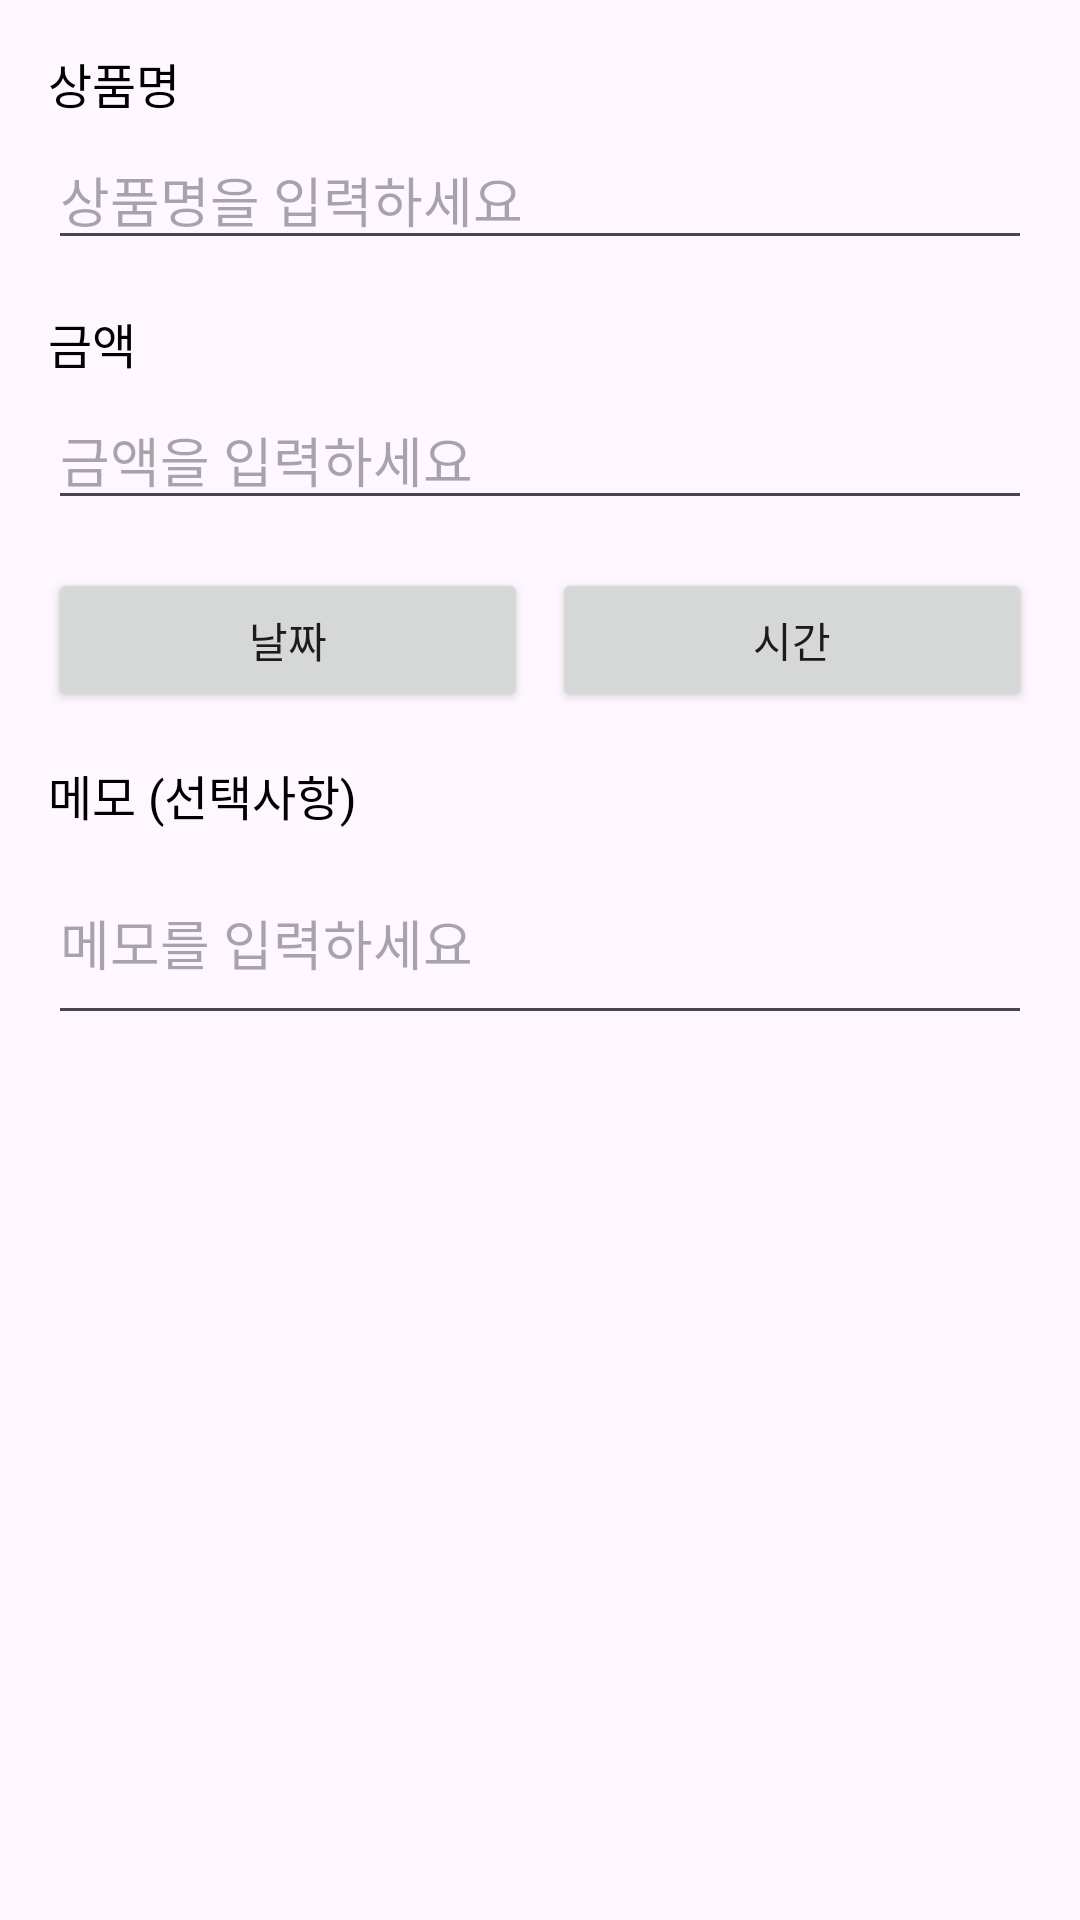

Reconstruct the res/layout file that produces this screen, plus the resources it refers to.
<!-- AndroidManifest.xml: application theme Theme.FoodCare -->
<!-- res/layout/dialog_add_expense.xml -->
<?xml version="1.0" encoding="utf-8"?>
<LinearLayout xmlns:android="http://schemas.android.com/apk/res/android"
    android:layout_width="match_parent"
    android:layout_height="wrap_content"
    android:orientation="vertical"
    android:padding="16dp">

    <TextView
        android:layout_width="wrap_content"
        android:layout_height="wrap_content"
        android:text="상품명"
        android:textSize="16sp"
        android:textColor="#000000" />

    <EditText
        android:id="@+id/productNameEdit"
        android:layout_width="match_parent"
        android:layout_height="wrap_content"
        android:layout_marginTop="4dp"
        android:hint="상품명을 입력하세요"
        android:inputType="text" />

    <TextView
        android:layout_width="wrap_content"
        android:layout_height="wrap_content"
        android:layout_marginTop="16dp"
        android:text="금액"
        android:textSize="16sp"
        android:textColor="#000000" />

    <EditText
        android:id="@+id/amountEdit"
        android:layout_width="match_parent"
        android:layout_height="wrap_content"
        android:layout_marginTop="4dp"
        android:hint="금액을 입력하세요"
        android:inputType="number" />

    <LinearLayout
        android:layout_width="match_parent"
        android:layout_height="wrap_content"
        android:layout_marginTop="16dp"
        android:orientation="horizontal">

        <Button
            android:id="@+id/dateButton"
            android:layout_width="0dp"
            android:layout_height="wrap_content"
            android:layout_weight="1"
            android:text="날짜" />

        <Button
            android:id="@+id/timeButton"
            android:layout_width="0dp"
            android:layout_height="wrap_content"
            android:layout_weight="1"
            android:layout_marginStart="8dp"
            android:text="시간" />
    </LinearLayout>

    <TextView
        android:layout_width="wrap_content"
        android:layout_height="wrap_content"
        android:layout_marginTop="16dp"
        android:text="메모 (선택사항)"
        android:textSize="16sp"
        android:textColor="#000000" />

    <EditText
        android:id="@+id/memoEdit"
        android:layout_width="match_parent"
        android:layout_height="wrap_content"
        android:layout_marginTop="4dp"
        android:hint="메모를 입력하세요"
        android:inputType="textMultiLine"
        android:minLines="2" />
</LinearLayout>
<!-- resources referenced by this layout -->
<resources>
  <style name="Theme.FoodCare" parent="Base.Theme.FoodCare" />
  <style name="Base.Theme.FoodCare" parent="Theme.Material3.DayNight.NoActionBar">
          
          <item name="android:statusBarColor">@color/your_background_color</item>
      </style>
  <color name="your_background_color">#FF4CAF50</color>
</resources>
